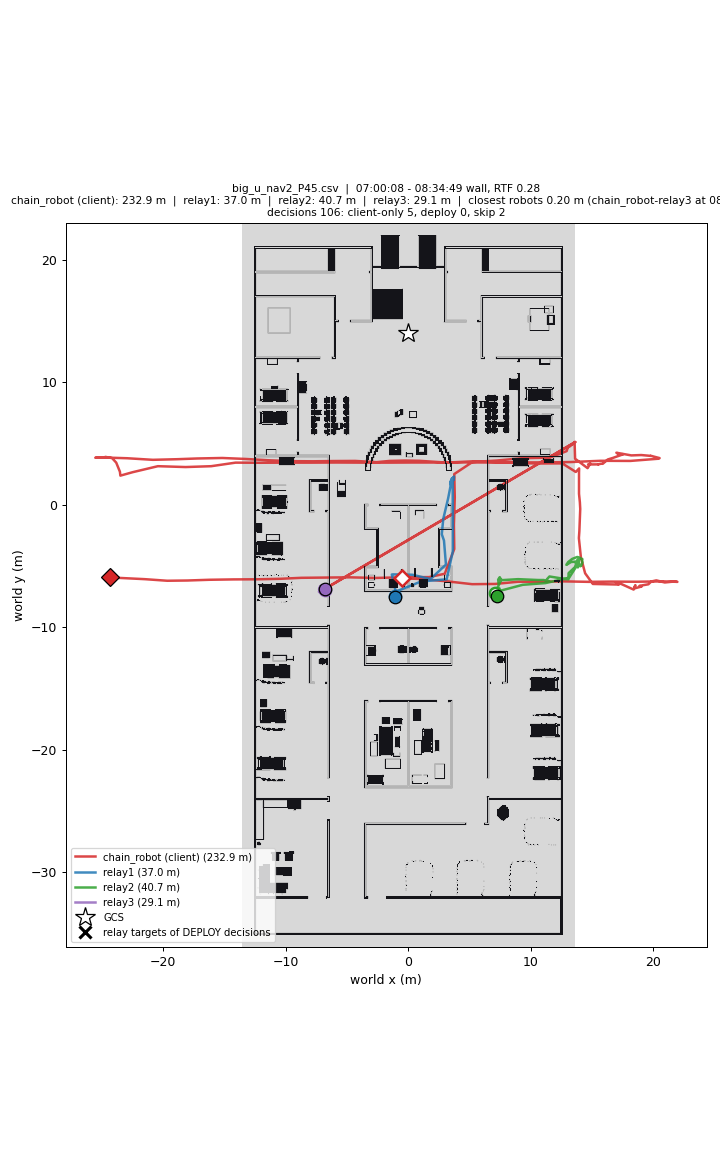

The data file committed next to this chart (first rows):
wall_time, rtf, head_x, head_y, relay1_x, relay1_y, relay2_x, relay2_y, relay3_x, relay3_y, min_sep_m, closest_pair, decisions, client_only, deploy, skip, waypoint_failures
07:00:08, 0.26, -0.50, -6.00, -1.06, -7.44, 7.07, -7.21, -6.80, -6.97, 1.55, chain_robot-relay1, 1, 1, 0, 0, 0
07:00:32, 0.31, 1.09, -6.06, -1.06, -7.38, 7.00, -7.21, -6.73, -6.97, 2.52, chain_robot-relay1, 1, 1, 0, 0, 0
07:00:56, 0.30, 3.20, -6.25, -1.06, -7.31, 6.94, -7.21, -6.66, -6.97, 3.86, chain_robot-relay2, 1, 1, 0, 0, 0
07:01:19, 0.31, 5.23, -6.48, -1.07, -7.24, 6.87, -7.22, -6.59, -6.97, 1.80, chain_robot-relay2, 1, 1, 0, 0, 0
07:01:43, 0.31, 7.11, -6.46, -1.07, -7.17, 6.81, -7.22, -6.52, -6.97, 0.82, chain_robot-relay2, 2, 2, 0, 0, 0
07:02:06, 0.22, 8.98, -6.28, -1.05, -7.66, 6.88, -7.22, -6.89, -6.95, 2.31, chain_robot-relay2, 2, 2, 0, 0, 0
07:02:30, 0.31, 10.69, -6.28, -1.04, -7.78, 7.09, -7.09, -6.88, -6.95, 3.69, chain_robot-relay2, 3, 3, 0, 0, 0
07:02:54, 0.27, 12.69, -6.25, -1.03, -7.91, 7.42, -7.06, -6.87, -6.94, 5.33, chain_robot-relay2, 3, 3, 0, 0, 0
07:03:18, 0.26, 14.76, -6.29, -1.06, -7.60, 7.43, -7.08, -6.85, -6.94, 5.82, relay1-relay3, 3, 3, 0, 0, 0
07:03:41, 0.29, 16.57, -6.27, -1.06, -7.57, 7.25, -7.16, -6.83, -6.94, 5.80, relay1-relay3, 4, 4, 0, 0, 0
07:04:05, 0.30, 18.66, -6.28, -1.07, -7.55, 7.09, -7.26, -6.82, -6.94, 5.79, relay1-relay3, 4, 4, 0, 0, 0
07:04:29, 0.25, 20.82, -6.25, -1.08, -7.51, 6.99, -7.43, -6.83, -6.93, 5.78, relay1-relay3, 4, 4, 0, 0, 0
07:04:53, 0.27, 21.98, -6.29, -1.08, -7.49, 7.09, -7.30, -6.85, -6.93, 5.79, relay1-relay3, 5, 5, 0, 0, 0
07:05:17, 0.31, 21.72, -6.26, -1.09, -7.47, 7.10, -7.46, -6.87, -6.92, 5.81, relay1-relay3, 5, 5, 0, 0, 0
07:05:41, 0.30, 21.74, -6.26, -1.09, -7.46, 6.95, -7.40, -6.89, -6.92, 5.82, relay1-relay3, 5, 5, 0, 0, 0
07:06:04, 0.30, 21.32, -6.30, -1.10, -7.44, 7.00, -7.21, -6.90, -6.91, 5.82, relay1-relay3, 5, 5, 0, 0, 0
07:06:28, 0.31, 20.96, -6.33, -1.10, -7.41, 7.09, -7.35, -6.89, -6.91, 5.81, relay1-relay3, 5, 5, 0, 0, 0
07:06:52, 0.26, 20.95, -6.34, -1.11, -7.39, 6.93, -7.43, -6.87, -6.91, 5.78, relay1-relay3, 5, 5, 0, 0, 0
07:07:16, 0.30, 20.28, -6.17, -1.11, -7.38, 6.99, -7.22, -6.85, -6.91, 5.76, relay1-relay3, 5, 5, 0, 0, 0
07:07:39, 0.28, 20.26, -6.17, -1.12, -7.38, 7.05, -7.26, -6.83, -6.91, 5.73, relay1-relay3, 5, 5, 0, 0, 0
07:08:03, 0.27, 20.26, -6.17, -1.12, -7.38, 6.87, -7.31, -6.83, -6.91, 5.73, relay1-relay3, 6, 6, 0, 0, 1
07:08:27, 0.31, 19.85, -6.26, -1.12, -7.40, 6.93, -7.14, -6.84, -6.91, 5.74, relay1-relay3, 6, 6, 0, 0, 1
07:08:51, 0.31, 19.62, -6.49, -1.12, -7.43, 7.12, -7.24, -6.87, -6.90, 5.77, relay1-relay3, 6, 6, 0, 0, 1
07:09:14, 0.25, 19.61, -6.49, -1.12, -7.46, 7.00, -7.35, -6.89, -6.90, 5.80, relay1-relay3, 6, 6, 0, 0, 1
07:09:38, 0.32, 19.25, -6.55, -1.12, -7.48, 7.01, -7.18, -6.90, -6.90, 5.81, relay1-relay3, 6, 6, 0, 0, 1
07:10:02, 0.29, 18.89, -6.62, -1.12, -7.50, 7.14, -7.24, -6.89, -6.89, 5.80, relay1-relay3, 6, 6, 0, 0, 1
07:10:26, 0.33, 18.88, -6.62, -1.12, -7.53, 6.89, -7.26, -6.87, -6.89, 5.78, relay1-relay3, 6, 6, 0, 0, 1
07:10:49, 0.31, 19.06, -6.67, -1.13, -7.57, 7.14, -7.23, -6.85, -6.89, 5.76, relay1-relay3, 6, 6, 0, 0, 1
07:11:13, 0.32, 18.45, -6.83, -1.13, -7.61, 7.11, -7.04, -6.83, -6.89, 5.75, relay1-relay3, 6, 6, 0, 0, 1
07:11:37, 0.28, 18.54, -6.58, -1.13, -7.64, 7.25, -7.06, -6.84, -6.88, 5.76, relay1-relay3, 6, 6, 0, 0, 1
07:12:00, 0.27, 18.55, -6.57, -1.13, -7.68, 7.07, -7.09, -6.85, -6.88, 5.78, relay1-relay3, 6, 6, 0, 0, 1
07:12:24, 0.28, 18.55, -6.56, -1.13, -7.72, 7.22, -6.96, -6.87, -6.87, 5.81, relay1-relay3, 7, 6, 1, 0, 2
07:12:48, 0.30, 18.41, -6.92, -1.13, -7.76, 7.55, -6.22, -6.90, -6.87, 5.84, relay1-relay3, 7, 6, 1, 0, 2
07:13:12, 0.32, 17.41, -6.47, -1.13, -7.81, 7.59, -6.07, -6.91, -6.86, 5.85, relay1-relay3, 7, 6, 1, 0, 2
07:13:35, 0.26, 16.97, -6.35, -1.13, -7.86, 7.57, -6.08, -6.91, -6.86, 5.86, relay1-relay3, 7, 6, 1, 0, 2
07:13:59, 0.21, 16.97, -6.35, -1.14, -7.90, 7.48, -5.91, -6.91, -6.86, 5.87, relay1-relay3, 7, 6, 1, 0, 2
07:14:23, 0.27, 16.97, -6.35, -1.10, -7.64, 7.35, -6.10, -6.89, -6.86, 5.84, relay1-relay3, 7, 6, 1, 0, 2
07:14:47, 0.26, 16.97, -6.35, -1.10, -7.59, 7.35, -6.11, -6.87, -6.85, 5.82, relay1-relay3, 7, 6, 1, 0, 2
07:15:11, 0.25, 16.97, -6.35, -1.10, -7.56, 7.36, -6.14, -6.85, -6.85, 5.79, relay1-relay3, 7, 6, 1, 0, 2
07:15:34, 0.27, 16.97, -6.35, -1.10, -7.53, 7.36, -6.16, -6.84, -6.85, 5.78, relay1-relay3, 7, 6, 1, 0, 2
07:15:58, 0.25, 16.97, -6.35, -1.10, -7.51, 7.39, -6.44, -6.84, -6.85, 5.78, relay1-relay3, 7, 6, 1, 0, 2
07:16:23, 0.24, 16.97, -6.35, -1.10, -7.47, 7.42, -6.44, -6.85, -6.84, 5.78, relay1-relay3, 7, 6, 1, 0, 2
07:16:46, 0.29, 17.21, -6.51, -1.10, -7.44, 7.51, -6.16, -6.87, -6.84, 5.80, relay1-relay3, 7, 6, 1, 0, 2
07:17:10, 0.25, 15.08, -6.46, -1.10, -7.41, 8.98, -6.07, -6.90, -6.83, 5.82, relay1-relay3, 7, 6, 1, 0, 2
07:17:34, 0.28, 14.45, -5.59, -1.10, -7.38, 10.61, -6.14, -6.91, -6.83, 3.88, chain_robot-relay2, 7, 6, 1, 0, 2
07:17:57, 0.30, 14.13, -4.38, -1.10, -7.35, 11.08, -6.14, -6.91, -6.83, 3.52, chain_robot-relay2, 7, 6, 1, 0, 2
07:18:21, 0.28, 14.13, -4.38, -1.10, -7.33, 11.46, -6.28, -6.90, -6.82, 3.27, chain_robot-relay2, 7, 6, 1, 0, 2
07:18:45, 0.24, 14.12, -4.38, -1.10, -7.32, 11.49, -6.25, -6.88, -6.82, 3.23, chain_robot-relay2, 7, 6, 1, 0, 2
07:19:09, 0.28, 14.12, -4.38, -1.11, -7.31, 11.53, -6.24, -6.86, -6.82, 3.19, chain_robot-relay2, 7, 6, 1, 0, 2
07:19:33, 0.27, 14.12, -4.38, -1.11, -7.30, 11.40, -6.28, -6.85, -6.82, 3.32, chain_robot-relay2, 7, 6, 1, 0, 2
07:19:57, 0.27, 14.12, -4.38, -1.15, -7.63, 11.37, -6.28, -6.85, -6.81, 3.35, chain_robot-relay2, 7, 6, 1, 0, 2
07:20:21, 0.25, 14.12, -4.37, -1.15, -7.64, 11.39, -6.22, -6.86, -6.81, 3.30, chain_robot-relay2, 7, 6, 1, 0, 2
07:20:44, 0.28, 14.11, -4.35, -1.15, -7.67, 11.33, -6.08, -6.89, -6.80, 3.27, chain_robot-relay2, 7, 6, 1, 0, 2
07:21:08, 0.25, 13.94, -2.72, -1.15, -7.67, 11.54, -5.85, -6.91, -6.80, 3.94, chain_robot-relay2, 7, 6, 1, 0, 2
07:21:32, 0.25, 13.98, -2.14, -1.16, -7.66, 12.82, -6.06, -6.93, -6.79, 4.09, chain_robot-relay2, 7, 6, 1, 0, 2
07:21:55, 0.26, 13.98, -2.14, -1.16, -7.66, 13.09, -6.08, -6.93, -6.79, 4.04, chain_robot-relay2, 7, 6, 1, 0, 2
07:22:19, 0.29, 14.05, -0.34, -1.16, -7.68, 13.10, -5.58, -6.94, -6.79, 5.32, chain_robot-relay2, 7, 6, 1, 0, 2
07:22:43, 0.26, 14.02, 0.21, -1.18, -7.65, 13.61, -5.10, -6.95, -6.79, 5.32, chain_robot-relay2, 7, 6, 1, 0, 2
07:23:07, 0.27, 14.02, 0.21, -1.18, -7.64, 13.69, -4.96, -6.97, -6.78, 5.18, chain_robot-relay2, 7, 6, 1, 0, 2
07:23:31, 0.24, 14.02, 0.21, -1.17, -7.68, 14.08, -4.90, -7.00, -6.78, 5.11, chain_robot-relay2, 7, 6, 1, 0, 2
... 180 more rows
